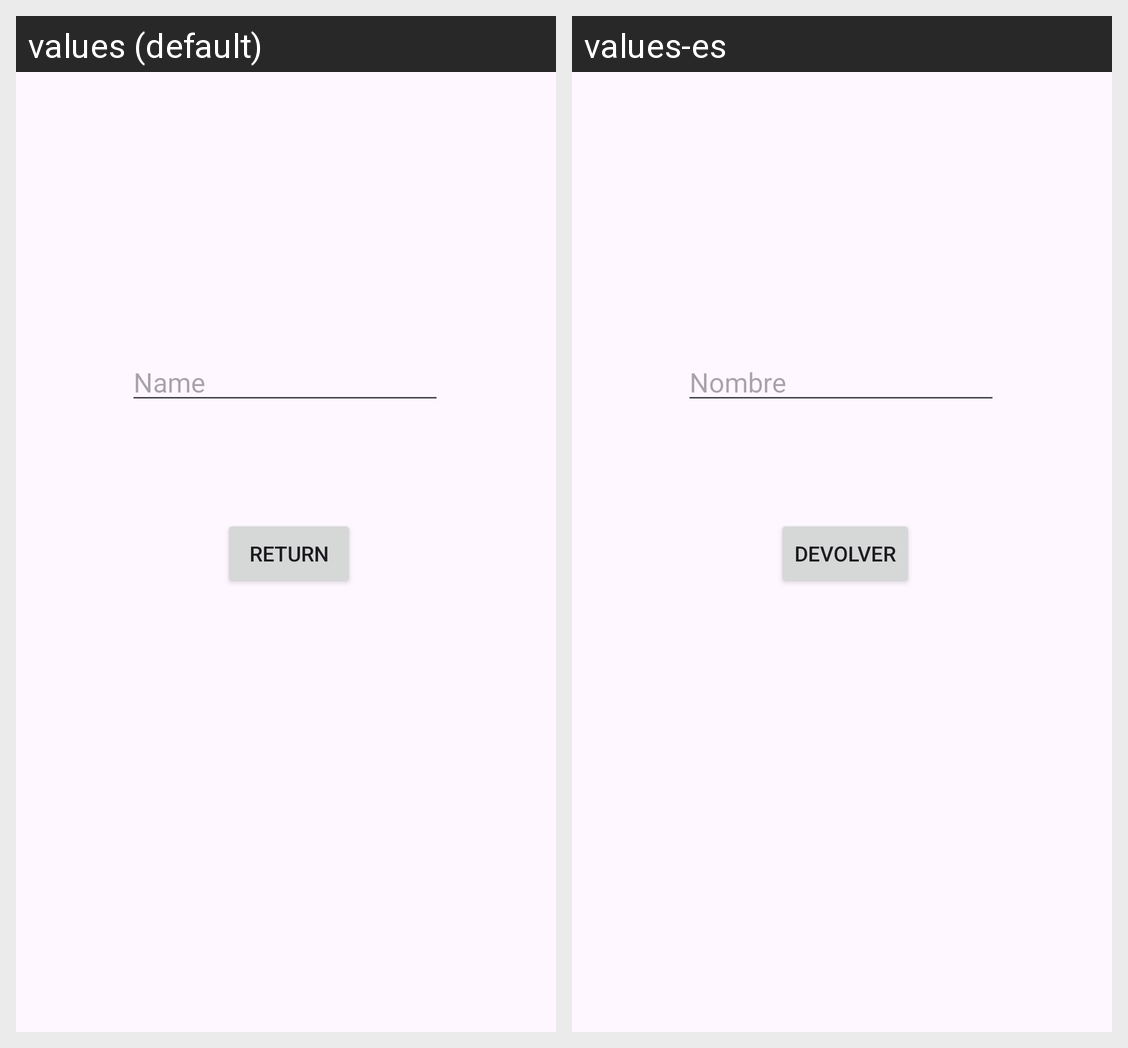

Locale-by-locale string values for the Android screen shown in this grid:
Android screen res/layout/activity_dos.xml rendered under 2 locales, left to right: values (default), values-es. Device: Nexus 5 (rendered at 1080×1920; each locale shown at half size, 540×960, under a caption strip naming it); theme Theme.IntentoDeRecyclerView.
Strings drawn on this screen, with the default value and each locale's value (text and hints the layout hard-codes, and strings that could not be matched under every locale, appear in the picture but are not listed):

devolver
  values: Return
  values-es: Devolver

nombre
  values: Name
  values-es: Nombre
